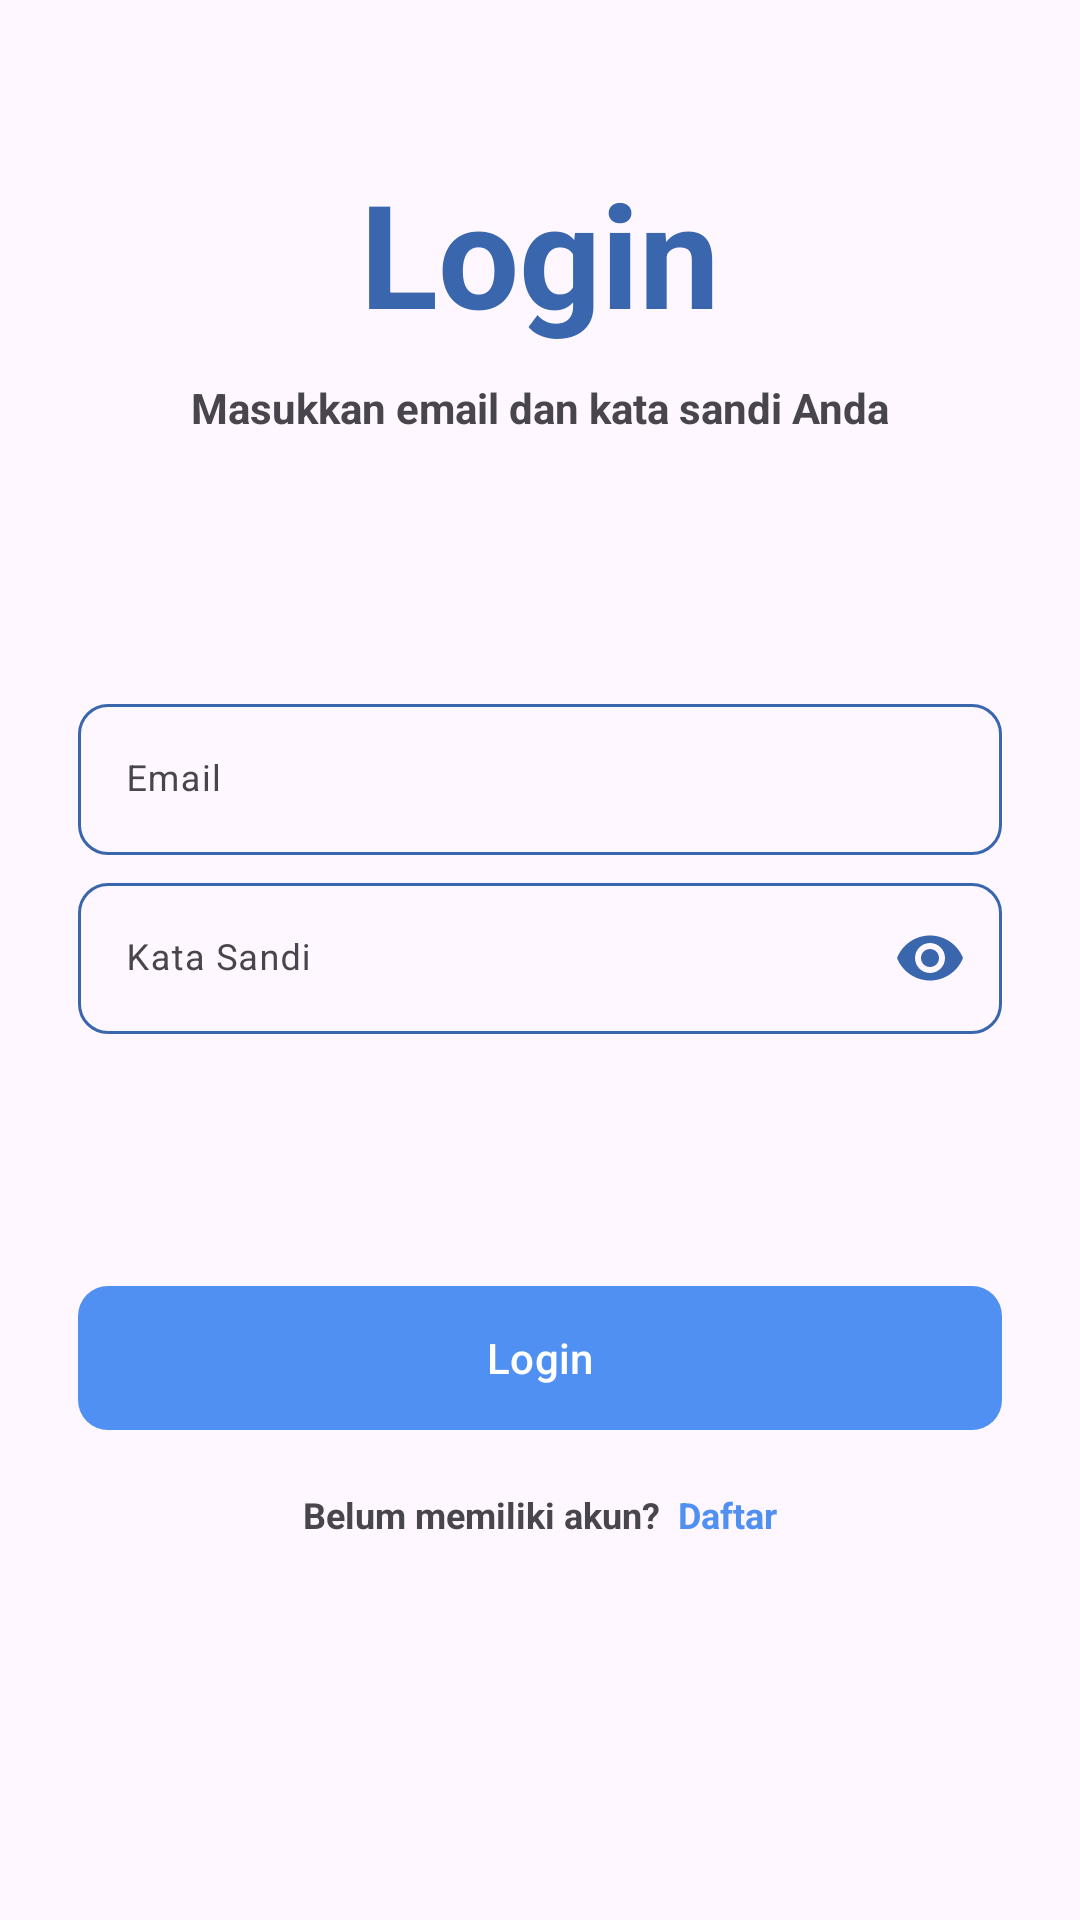

Here is an Android app screen rendered from its layout file. Give the layout XML and the strings, colors and styles it references.
<!-- AndroidManifest.xml: activity theme AppTheme.NoActionBar -->
<!-- res/layout/activity_login.xml -->
<?xml version="1.0" encoding="utf-8"?>
<androidx.core.widget.NestedScrollView xmlns:android="http://schemas.android.com/apk/res/android"
    xmlns:app="http://schemas.android.com/apk/res-auto"
    xmlns:tools="http://schemas.android.com/tools"
    android:layout_width="match_parent"
    android:layout_height="match_parent"
    android:fillViewport="true">

    <androidx.constraintlayout.widget.ConstraintLayout
        android:id="@+id/main"
        android:layout_width="match_parent"
        android:layout_height="match_parent"
        android:layout_marginStart="26dp"
        android:layout_marginEnd="26dp"
        tools:context=".view.LoginActivity">

        <TextView
            android:id="@+id/tvLogin"
            android:layout_width="match_parent"
            android:layout_height="wrap_content"
            android:layout_marginTop="52dp"
            android:gravity="center"
            android:textColor="@color/blue_700"
            android:text="@string/login"
            android:textSize="48sp"
            android:textStyle="bold"
            app:layout_constraintEnd_toEndOf="parent"
            app:layout_constraintStart_toStartOf="parent"
            app:layout_constraintTop_toTopOf="parent" />

        <TextView
            android:id="@+id/tvLoginDescription"
            android:layout_width="wrap_content"
            android:layout_height="wrap_content"
            android:layout_marginTop="10dp"
            android:text="@string/masukkan_email_dan_kata_sandi_anda"
            android:textStyle="bold"
            app:layout_constraintEnd_toEndOf="parent"
            app:layout_constraintStart_toStartOf="parent"
            app:layout_constraintTop_toBottomOf="@+id/tvLogin" />

        <com.google.android.material.textfield.TextInputLayout
            android:id="@+id/edtEmailLayout"
            android:layout_width="match_parent"
            android:layout_height="wrap_content"
            android:layout_marginTop="84dp"
            android:hint="@string/email"
            app:boxCornerRadiusBottomEnd="10dp"
            app:boxCornerRadiusBottomStart="10dp"
            app:boxCornerRadiusTopEnd="10dp"
            app:boxCornerRadiusTopStart="10dp"
            app:boxStrokeColor="@color/text_field_login_register_color"
            app:boxStrokeWidth="1dp"
            app:hintAnimationEnabled="true"
            app:hintTextColor="@color/hint_text_color"
            app:layout_constraintEnd_toEndOf="parent"
            app:layout_constraintStart_toStartOf="parent"
            app:layout_constraintTop_toBottomOf="@id/tvLoginDescription">

            <com.google.android.material.textfield.TextInputEditText
                android:id="@+id/edtEmail"
                android:layout_width="match_parent"
                android:layout_height="wrap_content"
                android:importantForAccessibility="yes"
                android:inputType="textEmailAddress"
                android:textColor="@color/gray_900"
                android:textSize="12sp"/>

        </com.google.android.material.textfield.TextInputLayout>

        <com.google.android.material.textfield.TextInputLayout
            android:id="@+id/edtPasswordLayout"
            android:layout_width="match_parent"
            android:layout_height="wrap_content"
            android:layout_marginTop="4dp"
            android:hint="@string/kata_sandi"
            app:boxCornerRadiusBottomEnd="10dp"
            app:boxCornerRadiusBottomStart="10dp"
            app:boxCornerRadiusTopEnd="10dp"
            app:boxCornerRadiusTopStart="10dp"
            app:boxStrokeColor="@color/text_field_login_register_color"
            app:boxStrokeWidth="1dp"
            app:endIconMode="password_toggle"
            app:endIconTint="@color/blue_700"
            app:hintAnimationEnabled="true"
            app:hintTextColor="@color/hint_text_color"
            app:layout_constraintEnd_toEndOf="parent"
            app:layout_constraintStart_toStartOf="parent"
            app:layout_constraintTop_toBottomOf="@id/edtEmailLayout">

            <com.google.android.material.textfield.TextInputEditText
                android:id="@+id/edtPassword"
                android:layout_width="match_parent"
                android:layout_height="wrap_content"
                android:importantForAccessibility="yes"
                android:inputType="textPassword"
                android:textColor="@color/gray_900"
                android:textSize="12sp"/>

        </com.google.android.material.textfield.TextInputLayout>

        <Button
            android:id="@+id/btnLogin"
            android:layout_width="match_parent"
            android:layout_height="56dp"
            android:layout_marginTop="80dp"
            android:text="@string/login"
            android:textSize="14sp"
            app:cornerRadius="10dp"
            app:layout_constraintEnd_toEndOf="parent"
            app:layout_constraintStart_toStartOf="parent"
            app:layout_constraintTop_toBottomOf="@+id/edtPasswordLayout" />


        <androidx.constraintlayout.widget.ConstraintLayout
            android:id="@+id/layoutChangeToRegister"
            android:layout_width="wrap_content"
            android:layout_height="wrap_content"
            android:layout_marginTop="16dp"
            android:paddingBottom="18dp"
            app:layout_constraintTop_toBottomOf="@id/btnLogin"
            app:layout_constraintStart_toStartOf="parent"
            app:layout_constraintEnd_toEndOf="parent">

            <TextView
                android:id="@+id/tvDontHaveAcount"
                android:layout_width="wrap_content"
                android:layout_height="wrap_content"
                android:text="@string/belum_memiliki_akun"
                android:textStyle="bold"
                android:textSize="12sp"
                app:layout_constraintEnd_toStartOf="@id/tvSignUp"
                app:layout_constraintTop_toTopOf="parent"
                app:layout_constraintBottom_toBottomOf="parent"/>

            <TextView
                android:id="@+id/tvSignUp"
                android:layout_width="wrap_content"
                android:layout_height="wrap_content"
                android:layout_marginStart="6dp"
                android:textSize="12sp"
                android:text="@string/daftar"
                android:textColor="@color/blue_500"
                android:textStyle="bold"
                app:layout_constraintStart_toEndOf="@id/tvDontHaveAcount"
                app:layout_constraintTop_toTopOf="parent"
                app:layout_constraintBottom_toBottomOf="parent"/>
        </androidx.constraintlayout.widget.ConstraintLayout>

    </androidx.constraintlayout.widget.ConstraintLayout>

</androidx.core.widget.NestedScrollView>
<!-- resources referenced by this layout -->
<resources>
  <color name="blue_500">#5090f2</color>
  <color name="blue_700">#3966ac</color>
  <color name="gray_900">#3b3b44</color>
  <string name="belum_memiliki_akun">Belum memiliki akun?</string>
  <string name="daftar">Daftar</string>
  <string name="email">Email</string>
  <string name="kata_sandi">Kata Sandi</string>
  <string name="login">Login</string>
  <string name="masukkan_email_dan_kata_sandi_anda">Masukkan email dan kata sandi Anda</string>
  <style name="AppTheme.NoActionBar" parent="Theme.Material3.DayNight.NoActionBar">
          
          <item name="colorPrimary">@color/blue_500</item>
          <item name="colorOnPrimary">@android:color/white</item>
          <item name="colorPrimaryVariant">@color/blue_700</item>
          <item name="colorPrimaryDark">@color/blue_500</item>
          <item name="colorAccent">@color/violet_500</item>
          <item name="background">@color/white</item>
          <item name="colorError">@color/red_500</item>
  
      </style>
  <color name="violet_500">#cc9edc</color>
  <color name="white">#FFFFFFFF</color>
  <color name="red_500">#f25050</color>
</resources>
